Run: headless pygame with SDL's dummy video driver; simulated clock (each Clock.tick advances the game by its frame time, no real sleeping); random seed 0; keys injected as events and as key.get_pressed() state; mouse plan: one left click at the window centre at the start of phase 2, then a move to the lower-right quarter at the start of phase 3.
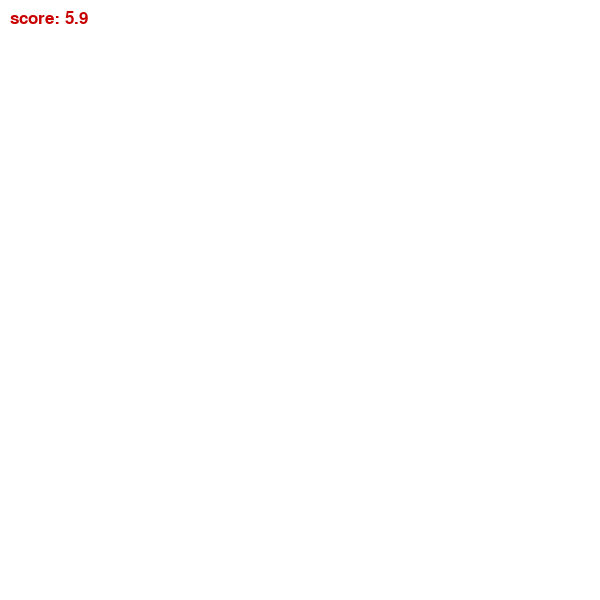
Frame 1 of 4 · flips 1–60 · no input
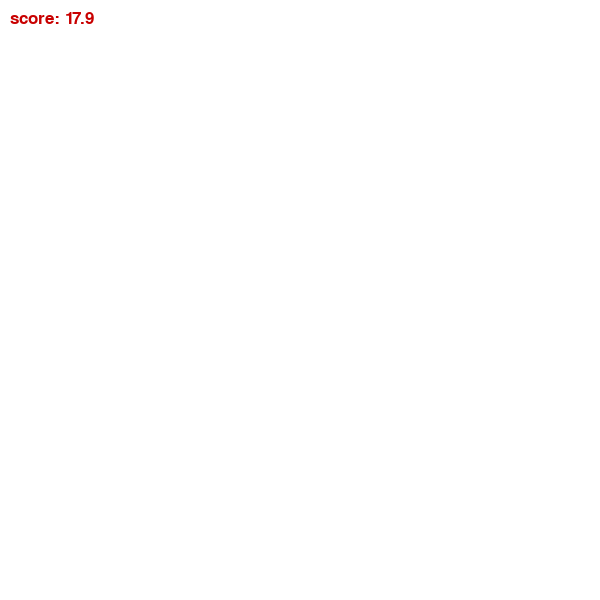
Frame 2 of 4 · flips 61–180 · clicked the window centre · tapped SPACE, RETURN · held RIGHT (→), D
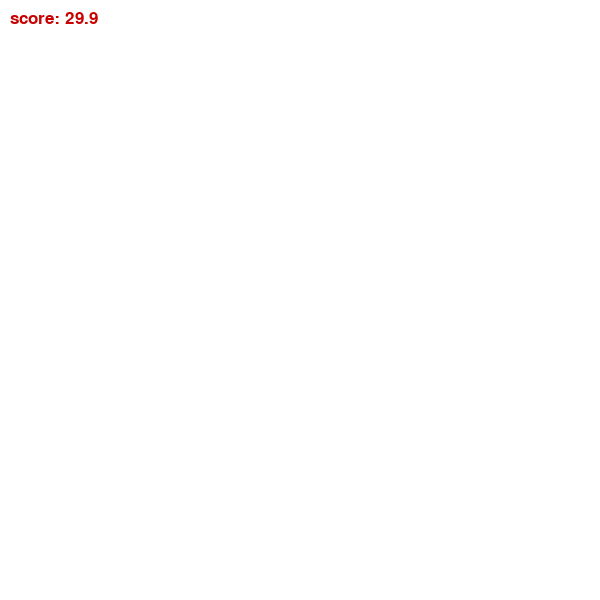
Frame 3 of 4 · flips 181–300 · moved the mouse to the lower-right quarter · held DOWN (↓), S
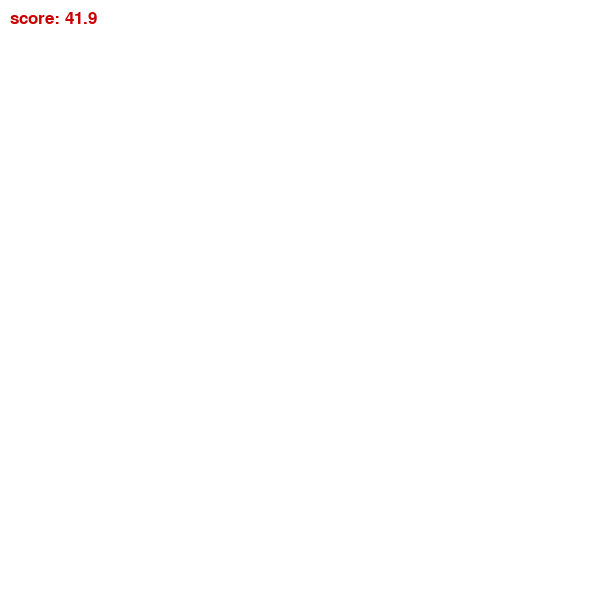
Frame 4 of 4 · flips 301–420 · held LEFT (←), A, UP (↑), W

The pygame program that drew these frames:

import pygame
import random
import math

pygame.init()

display_width = 600
display_height = 600

black = (0, 0, 0)
white = (255, 255, 255)

gameDisplay = pygame.display.set_mode((display_width, display_height))

pygame.display.set_caption("Missile Command")

clock = pygame.time.Clock()

crashed = False

explosion_radius = 25

LAUNCH_MISSILE = pygame.USEREVENT+1
pygame.time.set_timer(LAUNCH_MISSILE, 2000)
pygame.font.init()

myfont = pygame.font.SysFont('Comic Sans MS', 30)


class antimissileClass():
    def __init__(self, gameDisplay, target):
        self.gameDisplay = gameDisplay
        self.width = self.gameDisplay.get_width()
        self.height = self.gameDisplay.get_height()
        self.progress = 0
        self.startx = self.width/2
        self.starty = self.height
        self.endx = target[0]
        self.endy = target[1]
        self.boom = False

    def update(self):
        if(self.startx > self.endx):
            pygame.draw.aaline(
                self.gameDisplay,
                (0, 0, 255),
                [self.startx, self.starty],
                [
                    self.startx + ((self.endx - self.startx) * self.progress),
                    self.starty - (self.starty - self.endy) * self.progress
                ],
            )
        else:
            pygame.draw.aaline(
                self.gameDisplay,
                (255, 0, 0),
                [self.startx, self.starty],
                [
                    self.startx + ((self.endx - self.startx) * self.progress),
                    self.starty - (self.starty - self.endy) * self.progress
                ],
                1
            )

        if (self.progress < 1):
            self.progress += 0.04
        else:
            self.boom = True


class missileClass():
    def __init__(self, gameDisplay):
        self.width = display_width
        self.height = display_height
        self.gameDisplay = gameDisplay
        self.progress = 0
        self.startx = random.randint(2, self.width - 2)
        self.starty = 0
        self.endx = random.randint(2, self.width - 2)
        self.endy = self.height
        self.boom = False
        self.posx = 0
        self.posy = 0

    def update(self):
        if(self.startx > self.endx):
            pygame.draw.aaline(self.gameDisplay, (0, 0, 255), [self.startx, self.starty], [self.startx + ((self.endx - self.startx) * self.progress), self.endy * self.progress], 1)
            self.posx = self.startx + ((self.endx - self.startx) * self.progress)
            self.posy = self.endy * self.progress
        else:
            pygame.draw.aaline(self.gameDisplay, (255, 0, 0), [self.startx, self.starty], [self.endx + ((self.startx - self.endx) * (1 - self.progress)), self.endy * self.progress], 1)
            self.posx = self.endx + ((self.startx - self.endx) * (1 - self.progress))
            self.posy = self.endy * self.progress

        if (self.progress < 1):
            self.progress += 0.004
        else:
            self.boom = True


class explosionClass():
    def __init__(self, gameDisplay, pos):
        self.width = display_width
        self.height = display_height
        self.gameDisplay = gameDisplay
        self.progress = 0
        self.posx = pos[0]
        self.posy = pos[1]
        self.boom = False

    def update(self):
        pygame.draw.circle(self.gameDisplay, (0, 0, 255), [self.posx, self.posy], explosion_radius, 0)

        if (self.progress < 1):
            self.progress += 0.05
        else:
            self.boom = True


def text_to_screen(screen, text, x, y, size=25, color=(200, 000, 000), font_type='Comic Sans MS'):
    try:
        text = str(text)
        font = pygame.font.SysFont(font_type, size)
        text = font.render(text, True, color)
        screen.blit(text, (x, y))

    except Exception as e:
        print('Font Error, saw it coming')
        raise e


def colision(explosionQueue, missileQueue):
    for missile_index, missile in enumerate(missileQueue):
        for explosion_index, explosion in enumerate(explosionQueue):
            if (math.hypot(explosion.posx - missile.posx, explosion.posy - missile.posy) < explosion_radius):
                missileQueue.pop(missile_index)


missileQueue = []
antiMissileQueue = []
explosionQueue = []
score = 0.0

while not crashed:
    for event in pygame.event.get():
        if(event.type == pygame.QUIT):
            crashed = True
            print(event)
        if(event.type == LAUNCH_MISSILE):
            missileQueue.append(missileClass(gameDisplay))
            print(event)
        if(event.type == pygame.MOUSEBUTTONDOWN):
            antiMissileQueue.append(antimissileClass(gameDisplay, event.pos))
            print(event)

    gameDisplay.fill(white)
    text_to_screen(gameDisplay, "score: " + str(round(score, 3)), 10, 10)
    colision(explosionQueue, missileQueue)

    for index, missile in enumerate(missileQueue):
        if(missile.boom is True):
            missileQueue.pop(index)
            score = 0
        missile.update()

    for index, antiMissile in enumerate(antiMissileQueue):
        if(antiMissile.boom is True):
            explosionQueue.append(explosionClass(gameDisplay, (antiMissile.endx, antiMissile.endy)))
            antiMissileQueue.pop(index)
        antiMissile.update()

    for index, explosion in enumerate(explosionQueue):
        if(explosion.boom is True):
            explosionQueue.pop(index)
        explosion.update()

    pygame.display.update()
    score += 0.1

    clock.tick(30)

pygame.quit()
quit()
